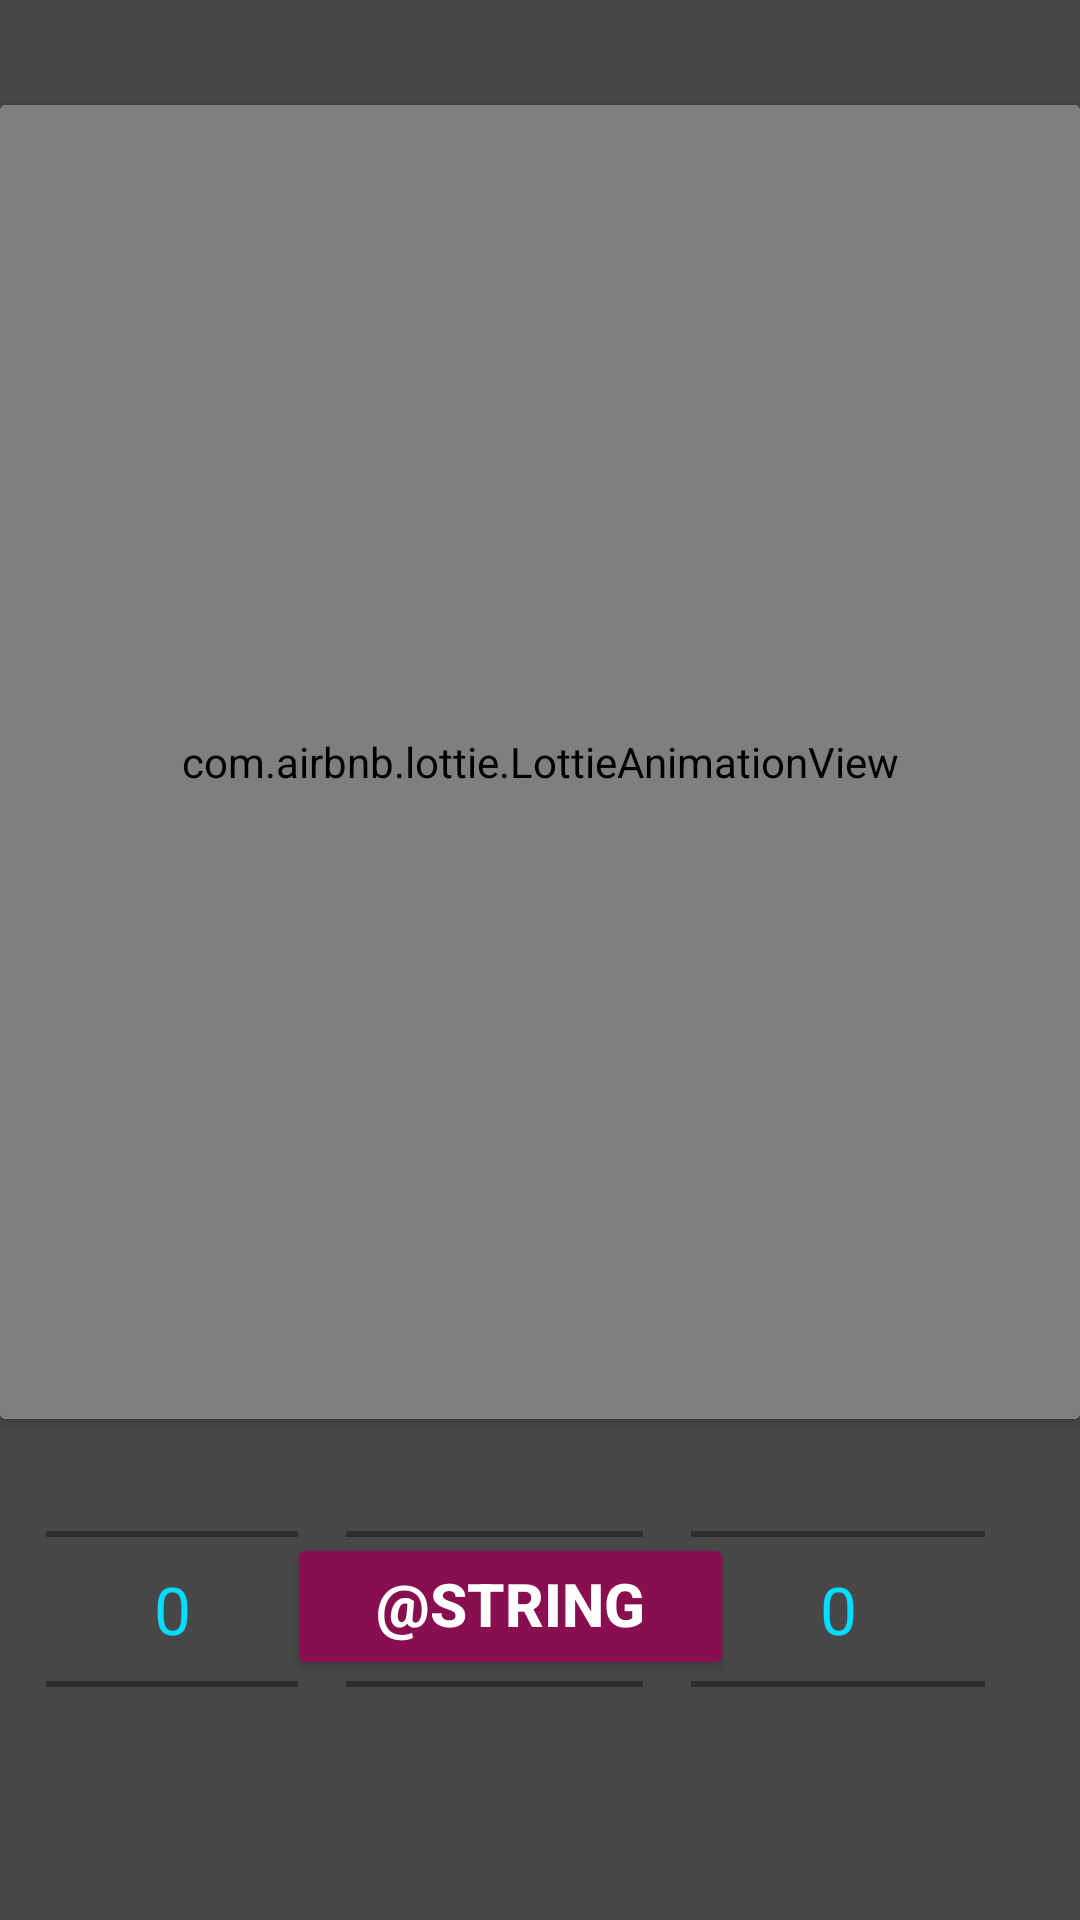

Reconstruct the res/layout file that produces this screen, plus the resources it refers to.
<!-- AndroidManifest.xml: application theme Theme.FitnessTracker -->
<!-- res/layout/activity_exercise_section.xml -->
<?xml version="1.0" encoding="utf-8"?>
<androidx.constraintlayout.widget.ConstraintLayout xmlns:android="http://schemas.android.com/apk/res/android"
    xmlns:app="http://schemas.android.com/apk/res-auto"
    xmlns:tools="http://schemas.android.com/tools"
    android:id="@+id/main"
    android:layout_width="match_parent"
    android:layout_height="match_parent"
    android:background="#494747"
    tools:context=".Exercise_sectionActivity">

    
    <androidx.cardview.widget.CardView
        android:id="@+id/card_for_exercise"
        android:layout_width="match_parent"
        android:layout_height="438dp"
        app:layout_constraintBottom_toBottomOf="parent"
        app:layout_constraintEnd_toEndOf="parent"
        app:layout_constraintHorizontal_bias="0.5"
        app:layout_constraintStart_toStartOf="parent"
        app:layout_constraintTop_toTopOf="parent"
        app:layout_constraintVertical_bias="0.174">

        <com.airbnb.lottie.LottieAnimationView
            android:id="@+id/lottieview"
            android:layout_width="match_parent"
            android:layout_height="match_parent"
            android:layout_centerInParent="true"
            app:lottie_autoPlay="true"
            app:lottie_loop="true" />

    </androidx.cardview.widget.CardView>


    <Button
        android:id="@+id/button"
        android:layout_width="149dp"
        android:layout_height="49dp"
        android:layout_marginBottom="80dp"
        android:backgroundTint="#880E4F"
        android:text="@string/start_the_exercise_user_want"
        android:textColor="@color/white"
        android:textSize="20sp"
        android:textStyle="bold"
        app:layout_constraintBottom_toBottomOf="parent"
        app:layout_constraintEnd_toEndOf="parent"
        app:layout_constraintHorizontal_bias="0.453"
        app:layout_constraintStart_toStartOf="parent" />

    <LinearLayout
        android:layout_width="327dp"
        android:layout_height="79dp"
        android:layout_marginTop="24dp"
        android:orientation="horizontal"
        app:layout_constraintEnd_toEndOf="parent"
        app:layout_constraintHorizontal_bias="0.46"
        app:layout_constraintStart_toStartOf="parent"
        app:layout_constraintTop_toBottomOf="@+id/card_for_exercise">

        <NumberPicker
            android:id="@+id/numhour"
            android:layout_width="84dp"
            android:layout_height="match_parent"
            android:layout_marginEnd="16dp"
            android:theme="@style/AppTheme.Picker" /> 


        <NumberPicker
            android:id="@+id/numminute"
            android:layout_width="99dp"
            android:layout_height="match_parent"
            android:layout_marginEnd="16dp"
            android:theme="@style/AppTheme.Picker" />


        <NumberPicker
            android:id="@+id/numsecond"
            android:layout_width="98dp"
            android:layout_height="match_parent"
            android:layout_marginEnd="16dp"
            android:theme="@style/AppTheme.Picker" />


    </LinearLayout>


</androidx.constraintlayout.widget.ConstraintLayout>
<!-- resources referenced by this layout -->
<resources>
  <color name="white">#FFFFFFFF</color>
  <style name="AppTheme.Picker" parent="Theme.AppCompat.Light.NoActionBar">
          <item name="android:textColorPrimary">@android:color/holo_blue_bright</item>
          <item name="android:textSize">22sp</item>
      </style>
  <style name="Theme.FitnessTracker" parent="Base.Theme.FitnessTracker" />
  <style name="Base.Theme.FitnessTracker" parent="Theme.Material3.DayNight.NoActionBar">
          
          <item name="colorPrimary">@color/progressBar</item>
          <item name="colorOnPrimary">@color/white</item>
          <item name="colorSurface">#FFF2EB</item>
          <item name="colorOnSurface">#075B5E</item> 
      </style>
  <color name="progressBar">#3F51B5</color>
</resources>
